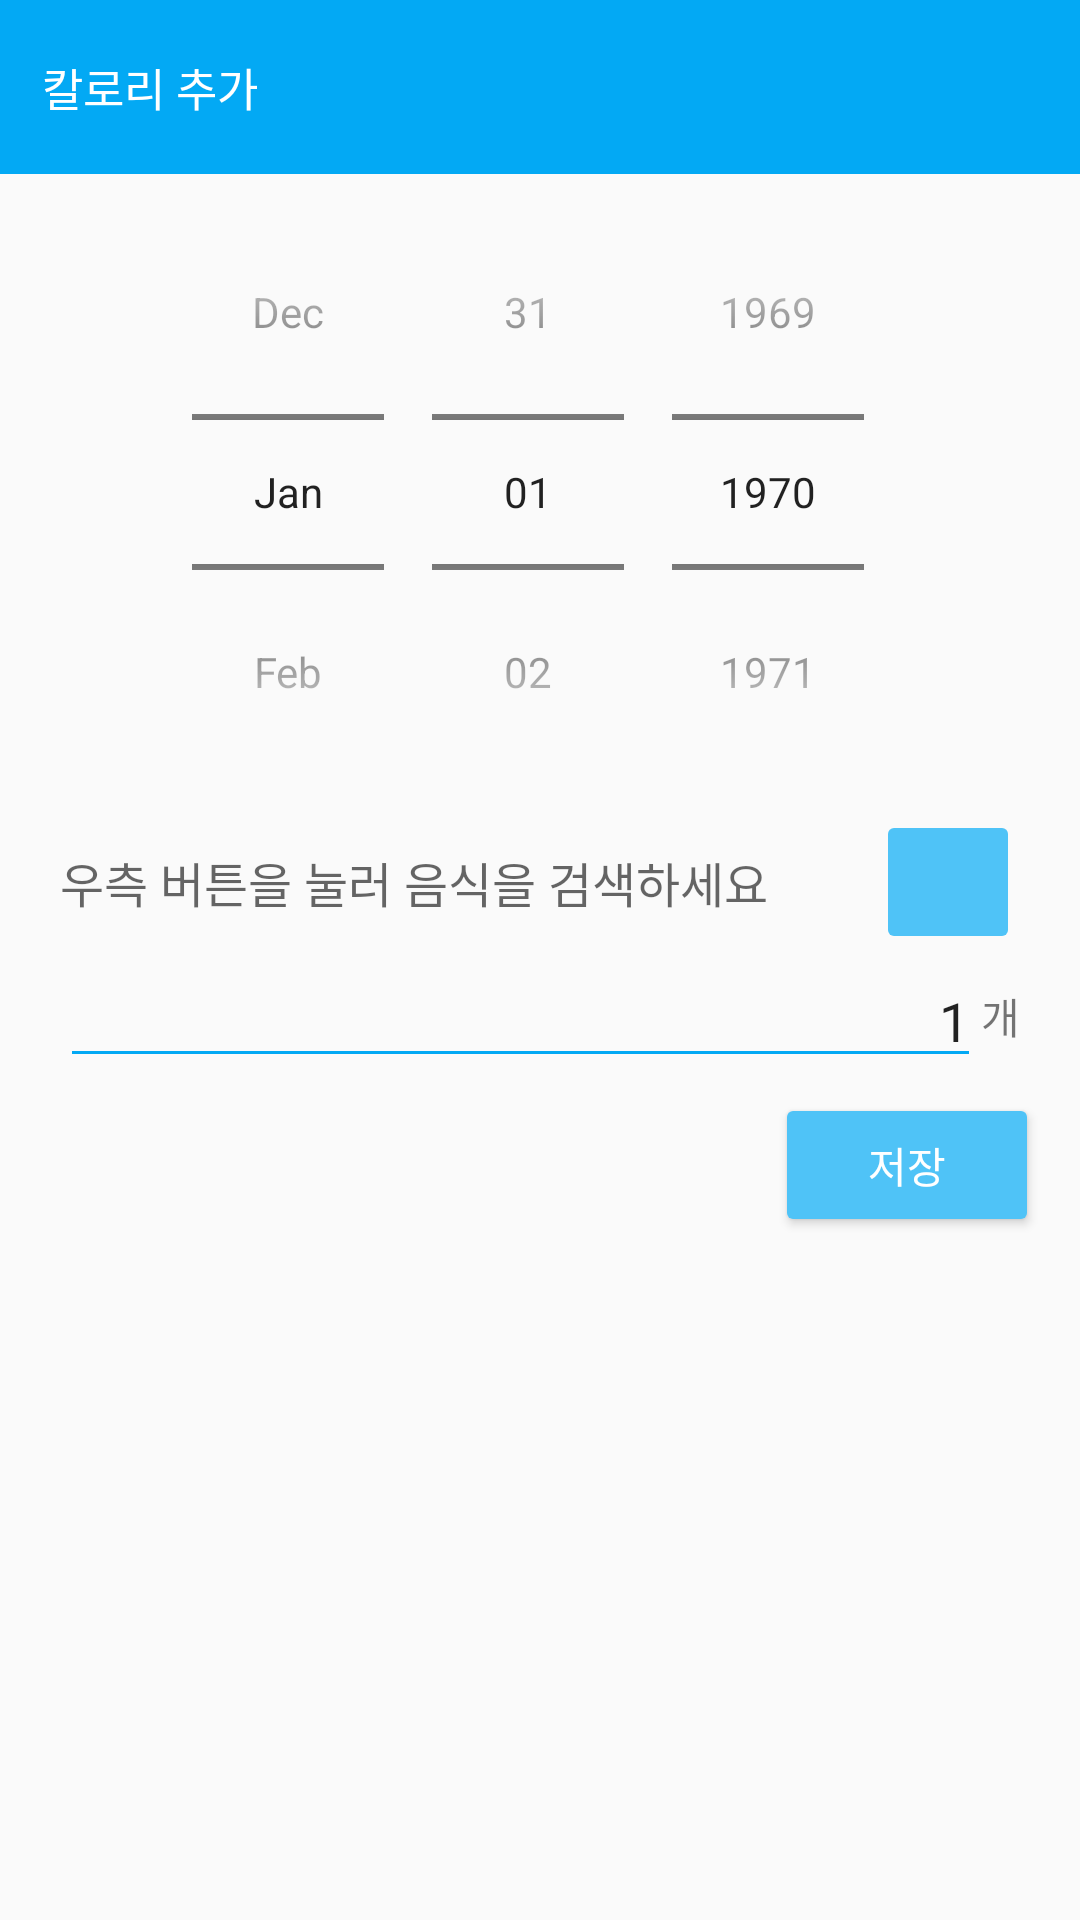

Write the Android layout XML for this screen, with the resource values it uses.
<!-- AndroidManifest.xml: application theme AppTheme -->
<!-- res/layout/calorie_adder_dialog.xml -->
<?xml version="1.0" encoding="utf-8"?>
<LinearLayout xmlns:android="http://schemas.android.com/apk/res/android"
    xmlns:app="http://schemas.android.com/apk/res-auto"
    android:layout_width="275dp"
    android:layout_height="wrap_content"
    android:orientation="vertical"
    android:paddingBottom="5dp">

    <LinearLayout
        android:id="@+id/dialog_header_layout"
        android:layout_width="match_parent"
        android:layout_height="wrap_content"
        android:background="@color/colorLine1Pressed"
        android:gravity="center"
        android:orientation="horizontal"
        android:paddingVertical="18dp"
        android:paddingStart="14dp"
        android:paddingEnd="3dp">

        <TextView
            android:id="@+id/dialog_header_title"
            android:layout_width="match_parent"
            android:layout_height="wrap_content"
            android:layout_weight="1"
            android:text="@string/add_caloris"
            android:textColor="@android:color/white"
            android:textSize="15sp" />

        <ImageButton
            android:id="@+id/dialog_header_exit_button"
            android:layout_width="36dp"
            android:layout_height="match_parent"
            android:layout_weight="0"
            android:background="@android:color/transparent"
            android:contentDescription="@string/exit"
            android:src="@drawable/ic_baseline_clear_24"
            android:tint="@android:color/white" />
    </LinearLayout>

    <ScrollView
        android:layout_width="match_parent"
        android:layout_height="wrap_content">

        <androidx.constraintlayout.widget.ConstraintLayout
            android:layout_width="match_parent"
            android:layout_height="wrap_content">

            <DatePicker
                android:id="@+id/datePicker"
                android:layout_width="match_parent"
                android:layout_height="wrap_content"
                android:calendarViewShown="false"
                android:datePickerMode="spinner"
                app:layout_constraintEnd_toEndOf="parent"
                app:layout_constraintStart_toStartOf="parent"
                app:layout_constraintTop_toTopOf="parent" />

            <LinearLayout
                android:id="@+id/foodSearchLayout"
                android:layout_width="match_parent"
                android:layout_height="wrap_content"
                android:orientation="horizontal"
                app:layout_constraintEnd_toEndOf="parent"
                app:layout_constraintHorizontal_chainStyle="spread_inside"
                app:layout_constraintStart_toStartOf="parent"
                android:paddingHorizontal="20dp"
                app:layout_constraintTop_toBottomOf="@+id/datePicker">

                <TextView
                    android:id="@+id/foodName"
                    android:layout_width="wrap_content"
                    android:layout_height="match_parent"
                    android:layout_weight="1"
                    android:gravity="center_vertical"
                    android:hint="우측 버튼을 눌러 음식을 검색하세요"
                    android:textSize="16sp" />

                <ImageButton
                    android:id="@+id/foodSearchButton"
                    android:layout_width="48dp"
                    android:layout_height="48dp"
                    android:layout_weight="0"
                    android:backgroundTint="@color/colorLine1"
                    android:src="@drawable/ic_baseline_search_24"
                    android:tint="@android:color/white" />
            </LinearLayout>

            <EditText
                android:id="@+id/foodCount"
                android:layout_width="0dp"
                android:layout_height="wrap_content"
                android:layout_marginStart="20dp"
                android:backgroundTint="@color/colorLine1Pressed"
                android:ems="10"
                android:inputType="number"
                android:maxLength="5"
                android:maxLines="1"
                android:text="1"
                android:textAlignment="textEnd"
                app:layout_constraintEnd_toStartOf="@+id/unit"
                app:layout_constraintHorizontal_bias="0.5"
                app:layout_constraintHorizontal_chainStyle="spread_inside"
                app:layout_constraintStart_toStartOf="parent"
                app:layout_constraintTop_toBottomOf="@+id/foodSearchLayout" />

            <TextView
                android:id="@+id/unit"
                android:layout_width="wrap_content"
                android:layout_height="wrap_content"
                android:layout_marginEnd="20dp"
                android:text="개"
                app:layout_constraintBottom_toTopOf="@+id/spacer"
                app:layout_constraintEnd_toEndOf="parent"
                app:layout_constraintHorizontal_bias="0.5"
                app:layout_constraintStart_toEndOf="@+id/foodCount"
                app:layout_constraintTop_toBottomOf="@+id/foodSearchLayout" />

            <Space
                android:id="@+id/spacer"
                android:layout_width="wrap_content"
                android:layout_height="5dp"
                app:layout_constraintEnd_toEndOf="parent"
                app:layout_constraintStart_toStartOf="parent"
                app:layout_constraintTop_toBottomOf="@+id/foodCount" />

            <Button
                android:id="@+id/dialog_save_button"
                android:layout_width="wrap_content"
                android:layout_height="wrap_content"
                android:backgroundTint="@color/colorLine1"
                android:text="@string/save"
                android:textColor="@android:color/white"
                app:layout_constraintHorizontal_bias="0.95"
                app:layout_constraintLeft_toLeftOf="parent"
                app:layout_constraintRight_toRightOf="parent"
                app:layout_constraintTop_toBottomOf="@+id/spacer" />

        </androidx.constraintlayout.widget.ConstraintLayout>
    </ScrollView>
</LinearLayout>
<!-- resources referenced by this layout -->
<resources>
  <color name="colorLine1">#4FC3F7</color>
  <color name="colorLine1Pressed">#03A9F4</color>
  <string name="add_caloris">칼로리 추가</string>
  <string name="exit">EXIT</string>
  <string name="save">저장</string>
  <style name="AppTheme" parent="Theme.AppCompat.Light.DarkActionBar">
          
          <item name="colorPrimary">@color/colorPrimary</item>
          <item name="colorPrimaryDark">@color/colorPrimaryDark</item>
          <item name="colorAccent">@android:color/holo_purple</item>
      </style>
  <color name="colorPrimary">#691b99</color>
  <color name="colorPrimaryDark">#37006a</color>
</resources>
